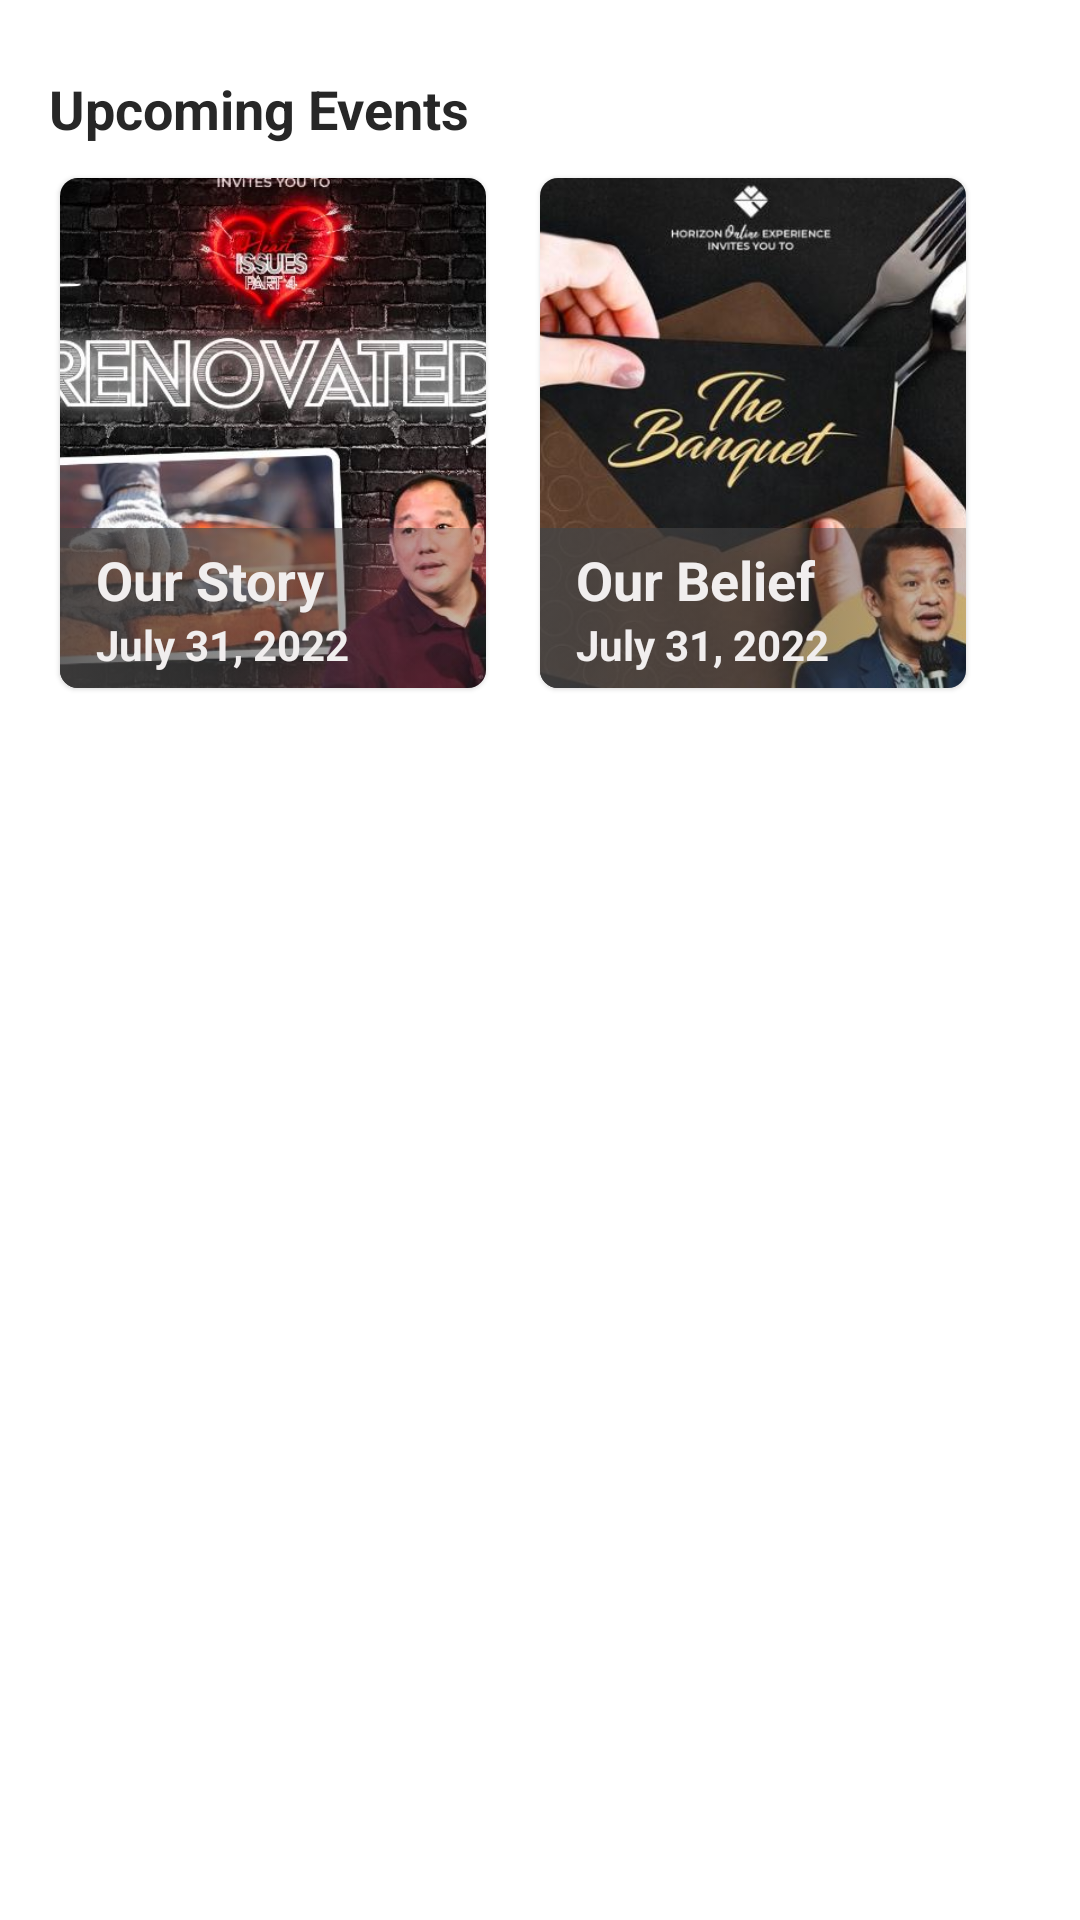

Android layout source for this screen:
<!-- AndroidManifest.xml: application theme Theme.Horizify -->
<!-- res/layout/home_upcoming_item.xml -->
<?xml version="1.0" encoding="utf-8"?>
<LinearLayout
    xmlns:android="http://schemas.android.com/apk/res/android"
    xmlns:app="http://schemas.android.com/apk/res-auto"
    xmlns:tools="http://schemas.android.com/tools"
    android:layout_width="match_parent"
    android:layout_height="match_parent"
    android:paddingHorizontal="16dp"
    android:orientation="vertical"
    android:paddingTop="24dp">

    <TextView
        android:id="@+id/upcoming_text"
        android:layout_width="wrap_content"
        android:layout_height="wrap_content"
        android:text="Upcoming Events"
        android:textAlignment="center"
        android:textColor="@color/primary"
        android:textStyle="bold"
        android:textSize="18sp"
        app:layout_constraintTop_toTopOf="parent"
        app:layout_constraintStart_toStartOf="parent"/>

    <LinearLayout
        android:layout_width="match_parent"
        android:layout_height="wrap_content"
        android:layout_marginTop="6dp"
        android:orientation="horizontal">

        <com.google.android.material.card.MaterialCardView
            android:layout_width="150dp"
            android:layout_height="180dp"
            app:cardCornerRadius="6dp"
            app:cardUseCompatPadding="true"
            android:clickable="true"
            app:layout_constraintTop_toTopOf="parent"
            app:layout_constraintStart_toStartOf="parent"
            app:layout_constraintEnd_toEndOf="parent">

            <androidx.constraintlayout.widget.ConstraintLayout
                android:layout_width="match_parent"
                android:layout_height="match_parent">

                <ImageView
                    android:layout_width="match_parent"
                    android:layout_height="match_parent"
                    android:src="@drawable/sample4"
                    android:scaleType="centerCrop"
                    app:layout_constraintStart_toStartOf="parent"
                    app:layout_constraintEnd_toEndOf="parent"
                    app:layout_constraintTop_toTopOf="parent"
                    app:layout_constraintBottom_toBottomOf="parent"/>

                <LinearLayout
                    android:layout_width="match_parent"
                    android:layout_height="wrap_content"
                    android:orientation="vertical"
                    android:background="@drawable/gradient_label_linear"
                    android:paddingVertical="5dp"
                    app:layout_constraintStart_toStartOf="parent"
                    app:layout_constraintEnd_toEndOf="parent"
                    app:layout_constraintBottom_toBottomOf="parent">

                    <TextView
                        android:id="@+id/title_text"
                        android:layout_width="wrap_content"
                        android:layout_height="wrap_content"
                        android:layout_marginLeft="12dp"
                        android:text="Our Story"
                        android:textColor="@color/semi_white"
                        android:textStyle="bold"
                        android:textSize="18sp" />

                    <TextView
                        android:id="@+id/date_text"
                        android:layout_width="wrap_content"
                        android:layout_height="wrap_content"
                        android:layout_marginLeft="12dp"
                        android:text="July 31, 2022"
                        android:textColor="@color/semi_white"
                        android:textStyle="bold"
                        android:textSize="14sp" />

                </LinearLayout>

            </androidx.constraintlayout.widget.ConstraintLayout>

        </com.google.android.material.card.MaterialCardView>

        <com.google.android.material.card.MaterialCardView
            android:layout_width="150dp"
            android:layout_height="180dp"
            android:layout_marginLeft="10dp"
            app:cardCornerRadius="6dp"
            app:cardUseCompatPadding="true"
            android:clickable="true"
            app:layout_constraintTop_toTopOf="parent"
            app:layout_constraintStart_toStartOf="parent"
            app:layout_constraintEnd_toEndOf="parent">

            <androidx.constraintlayout.widget.ConstraintLayout
                android:layout_width="match_parent"
                android:layout_height="match_parent">

                <ImageView
                    android:layout_width="match_parent"
                    android:layout_height="match_parent"
                    android:src="@drawable/sample5"
                    android:scaleType="centerCrop"
                    app:layout_constraintStart_toStartOf="parent"
                    app:layout_constraintEnd_toEndOf="parent"
                    app:layout_constraintTop_toTopOf="parent"
                    app:layout_constraintBottom_toBottomOf="parent"/>

                <LinearLayout
                    android:layout_width="match_parent"
                    android:layout_height="wrap_content"
                    android:orientation="vertical"
                    android:background="@drawable/gradient_label_linear"
                    android:paddingVertical="5dp"
                    app:layout_constraintStart_toStartOf="parent"
                    app:layout_constraintEnd_toEndOf="parent"
                    app:layout_constraintBottom_toBottomOf="parent">

                    <TextView
                        android:id="@+id/title_text2"
                        android:layout_width="wrap_content"
                        android:layout_height="wrap_content"
                        android:layout_marginLeft="12dp"
                        android:text="Our Belief"
                        android:textColor="@color/semi_white"
                        android:textStyle="bold"
                        android:textSize="18sp" />

                    <TextView
                        android:id="@+id/date_text2"
                        android:layout_width="wrap_content"
                        android:layout_height="wrap_content"
                        android:layout_marginLeft="12dp"
                        android:text="July 31, 2022"
                        android:textColor="@color/semi_white"
                        android:textStyle="bold"
                        android:textSize="14sp" />

                </LinearLayout>

            </androidx.constraintlayout.widget.ConstraintLayout>

        </com.google.android.material.card.MaterialCardView>

    </LinearLayout>

</LinearLayout>
<!-- resources referenced by this layout -->
<resources>
  <color name="primary">#272727</color>
  <color name="semi_white">#F1EEEE</color>
  <!-- drawable gradient_label_linear (drawable) -->
  <?xml version="1.0" encoding="utf-8"?>
  <selector xmlns:android="http://schemas.android.com/apk/res/android">
      <item>
          <shape>
              <gradient
                  android:startColor="#D5454444"
                  android:endColor="#433A3A3A"
                  android:type="linear" />
          </shape>
      </item>
  </selector>
  <!-- drawable sample4: jpg bitmap (drawable, 73387 bytes) -->
  <!-- drawable sample5: jpg bitmap (drawable, 42039 bytes) -->
  <style name="Theme.Horizify" parent="Theme.MaterialComponents.DayNight.DarkActionBar">
          
          <item name="colorPrimary">@color/purple_500</item>
          <item name="colorPrimaryVariant">@color/purple_700</item>
          <item name="colorOnPrimary">@color/white</item>
          
          <item name="colorSecondary">@color/teal_200</item>
          <item name="colorSecondaryVariant">@color/teal_700</item>
          <item name="colorOnSecondary">@color/black</item>
          
          <item name="android:statusBarColor" tools:targetApi="l">?attr/colorPrimaryVariant</item>
          
      </style>
  <color name="purple_700">#FF3700B3</color>
  <color name="white">#FFFFFFFF</color>
  <color name="teal_200">#FF03DAC5</color>
  <color name="teal_700">#FF018786</color>
  <color name="black">#FF000000</color>
  <!-- not gathered from this repository: default colours our renderer supplied (Android Studio template values) -->
  <color name="purple_500">#FF6200EE</color>
</resources>
